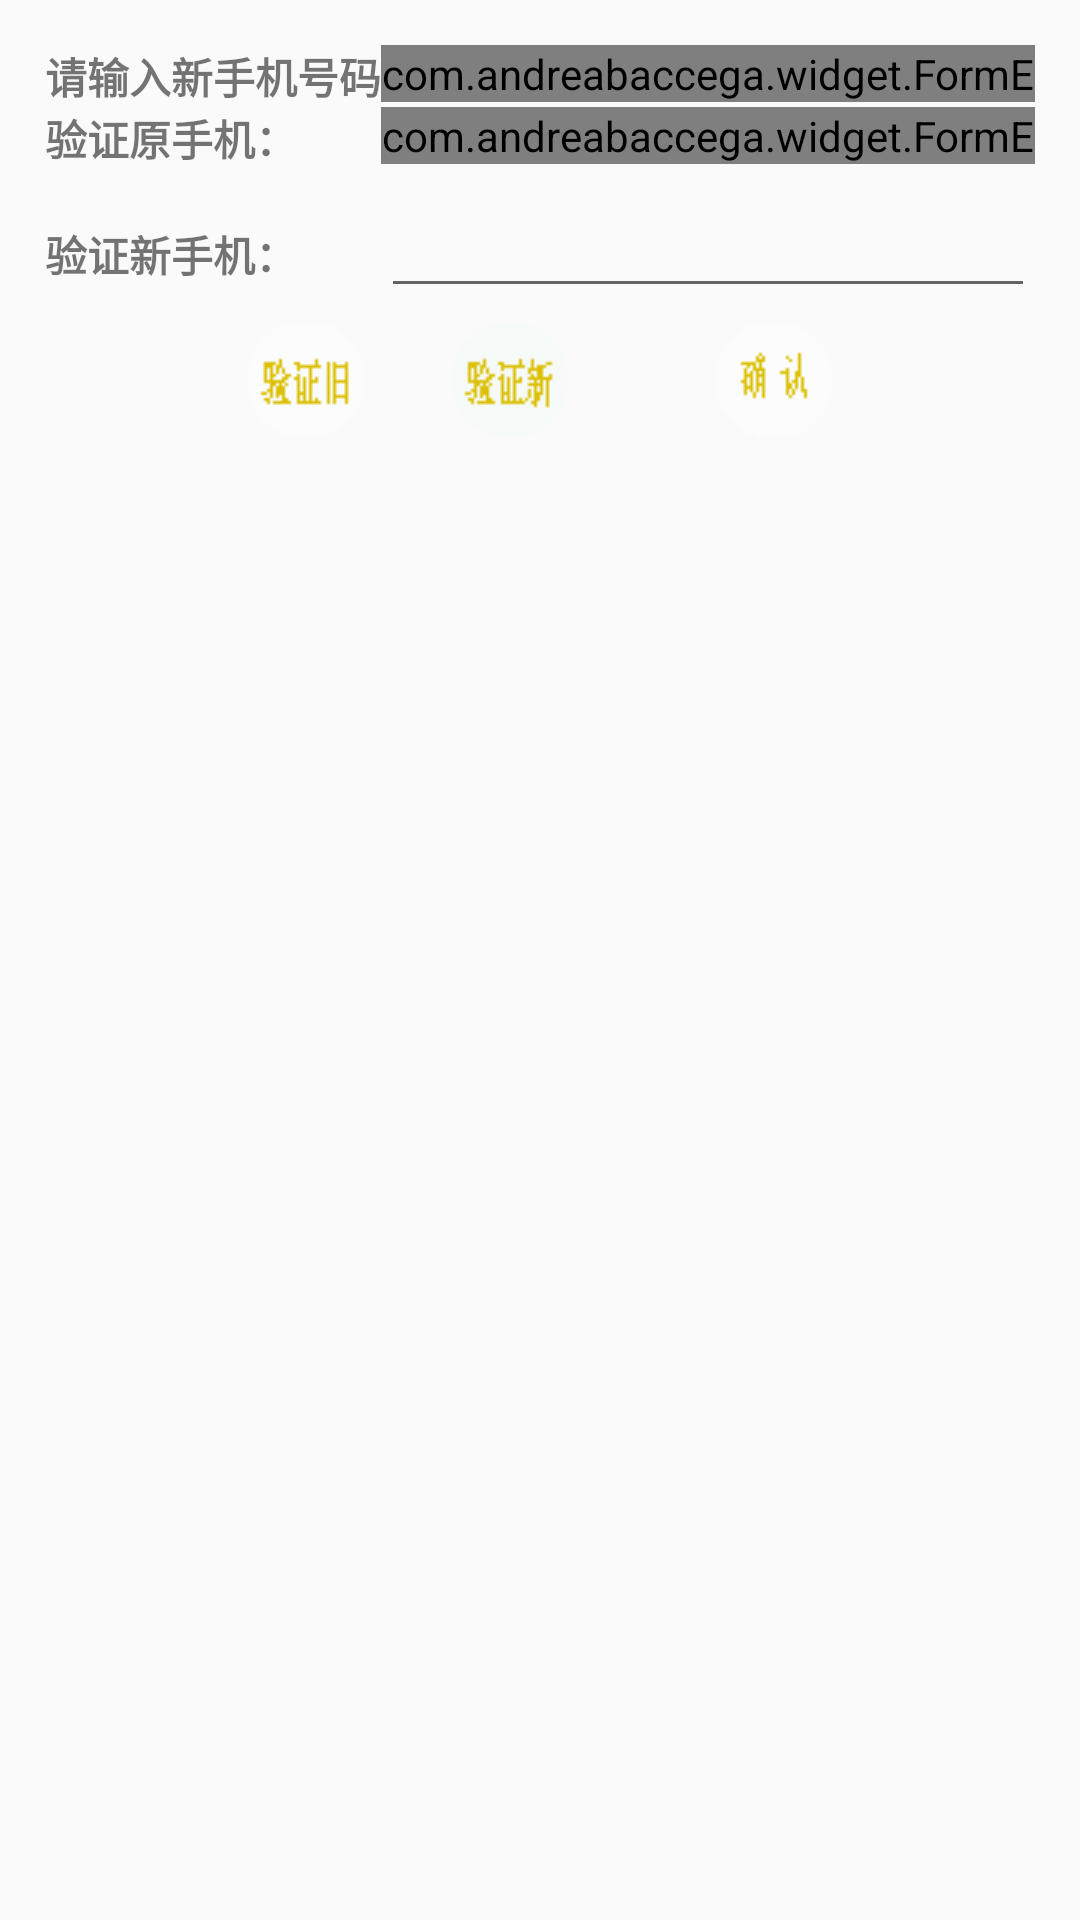

Produce the Android XML layout that renders to this screen, including the resource entries it uses.
<!-- AndroidManifest.xml: application theme AppTheme -->
<!-- res/layout/changetel.xml -->
<?xml version="1.0" encoding="utf-8"?>
<TableLayout xmlns:android="http://schemas.android.com/apk/res/android"
    android:layout_width="match_parent"
    android:layout_height="match_parent"
    xmlns:whatever="http://schemas.android.com/apk/res-auto" android:stretchColumns="1"
    android:paddingLeft="15dp"
    android:paddingTop="15dp"
    android:paddingRight="15dp">
<TableRow>
    <TextView android:text="@string/chang_tel_newNum" android:layout_width="wrap_content" android:layout_height="wrap_content" android:maxLines="1"
        android:textStyle="bold" />
    <com.andreabaccega.widget.FormEditText whatever:testType="phone" android:inputType="phone" android:id="@+id/edt_change_newNumber" android:layout_height="wrap_content" android:maxLines="1" />
</TableRow>
    
    
    
    
    
    
<TableRow android:layout_marginBottom="5dp">
<TextView android:text="@string/cur_tel_ver" android:layout_width="wrap_content" android:layout_height="wrap_content"
    android:textStyle="bold" />
<com.andreabaccega.widget.FormEditText whatever:testType="nocheck" android:maxLines="1"
    android:id="@+id/edt_oldTel_ver" />
</TableRow>
<TableRow>
<TextView android:text="@string/new_tel_ver" android:layout_width="wrap_content"
    android:textStyle="bold" />
<EditText android:id="@+id/edt_newtelVer" android:width="0dp" android:layout_weight="1" />
</TableRow>
<LinearLayout android:gravity="center">
<ImageButton android:background="@drawable/vertelbutton" android:id="@+id/btn_change_tel_getVerOld" android:layout_height="wrap_content" android:layout_width="wrap_content" android:text="@string/tv_getVerification"
    android:layout_marginRight="20dp" />
<ImageButton android:background="@drawable/vernewtelbutton" android:id="@+id/btn_change_tel_getVerNew" android:layout_height="wrap_content" android:layout_width="wrap_content" android:text="@string/tv_getVerification"
    android:layout_marginRight="20dp" />
<ImageButton android:background="@drawable/surebutton" android:id="@+id/btn_change_tel" android:layout_height="wrap_content" android:layout_width="wrap_content" android:text="@string/btn_chang_submit"
    android:layout_marginLeft="20dp" />
</LinearLayout>

</TableLayout>
<!-- resources referenced by this layout -->
<resources>
  <!-- drawable surebutton (drawable) -->
  <selector xmlns:android="http://schemas.android.com/apk/res/android">
      <item android:state_pressed="false" android:drawable="@drawable/sure81" />
      <item android:state_focused="true" android:drawable="@drawable/sure82" />
      <item android:state_pressed="true" android:drawable="@drawable/sure82" />
  </selector>
  <!-- drawable vernewtelbutton (drawable) -->
  <selector xmlns:android="http://schemas.android.com/apk/res/android">
      <item android:state_pressed="false" android:drawable="@drawable/vernew81" />
      <item android:state_focused="true" android:drawable="@drawable/vernew82" />
      <item android:state_pressed="true" android:drawable="@drawable/vernew82" />
  </selector>
  <!-- drawable vertelbutton (drawable) -->
  <selector xmlns:android="http://schemas.android.com/apk/res/android">
      <item android:state_pressed="false" android:drawable="@drawable/verold81" />
      <item android:state_focused="true" android:drawable="@drawable/verold82" />
      <item android:state_pressed="true" android:drawable="@drawable/verold82" />
  </selector>
  <string name="btn_chang_submit">提交更改</string>
  <string name="chang_tel_newNum">请输入新手机号码</string>
  <string name="cur_tel_ver">验证原手机：</string>
  <string name="new_tel_ver">验证新手机：</string>
  <string name="tv_getVerification">获取验证码</string>
  <string name="tv_inputPwd">密    码：</string>
  <style name="AppTheme" parent="Theme.AppCompat.Light.DarkActionBar">
  
          <item name="colorPrimary">@color/colorPrimary</item>
          <item name="colorPrimaryDark">@color/colorPrimaryDark</item>
          <item name="colorAccent">@color/colorAccent</item>
  
  
          <item name="windowActionBar">false</item>
          <item name="windowNoTitle">true</item>
      
          <item name="expandableItemStyle">@style/ExpandableItemStyle</item>
      </style>
  <!-- drawable sure81: png bitmap (drawable, 3162 bytes) -->
  <!-- drawable sure82: png bitmap (drawable, 3165 bytes) -->
  <!-- drawable vernew81: png bitmap (drawable, 3247 bytes) -->
  <!-- drawable vernew82: png bitmap (drawable, 3246 bytes) -->
  <!-- drawable verold81: png bitmap (drawable, 3208 bytes) -->
  <!-- drawable verold82: png bitmap (drawable, 3212 bytes) -->
  <color name="colorPrimary">#65dd58</color>
  <color name="colorPrimaryDark">#65dd58</color>
  <color name="colorAccent">#65dd58</color>
  <style name="ExpandableItemStyle">
          <item name="android:layout_height">@dimen/item_size</item>
          <item name="android:layout_width">@dimen/item_size</item>
          <item name="android:background">@drawable/bg_item_with_title</item>
          <item name="android:layout_margin">@dimen/item_margin</item>
          <item name="android:textColor">@color/orange</item>
          <item name="android:textSize">@dimen/item_text_size</item>
      </style>
  <dimen name="item_size">60dp</dimen>
  <dimen name="item_margin">4dp</dimen>
  <color name="orange">#FFE29B33</color>
  <dimen name="item_text_size">18sp</dimen>
</resources>
